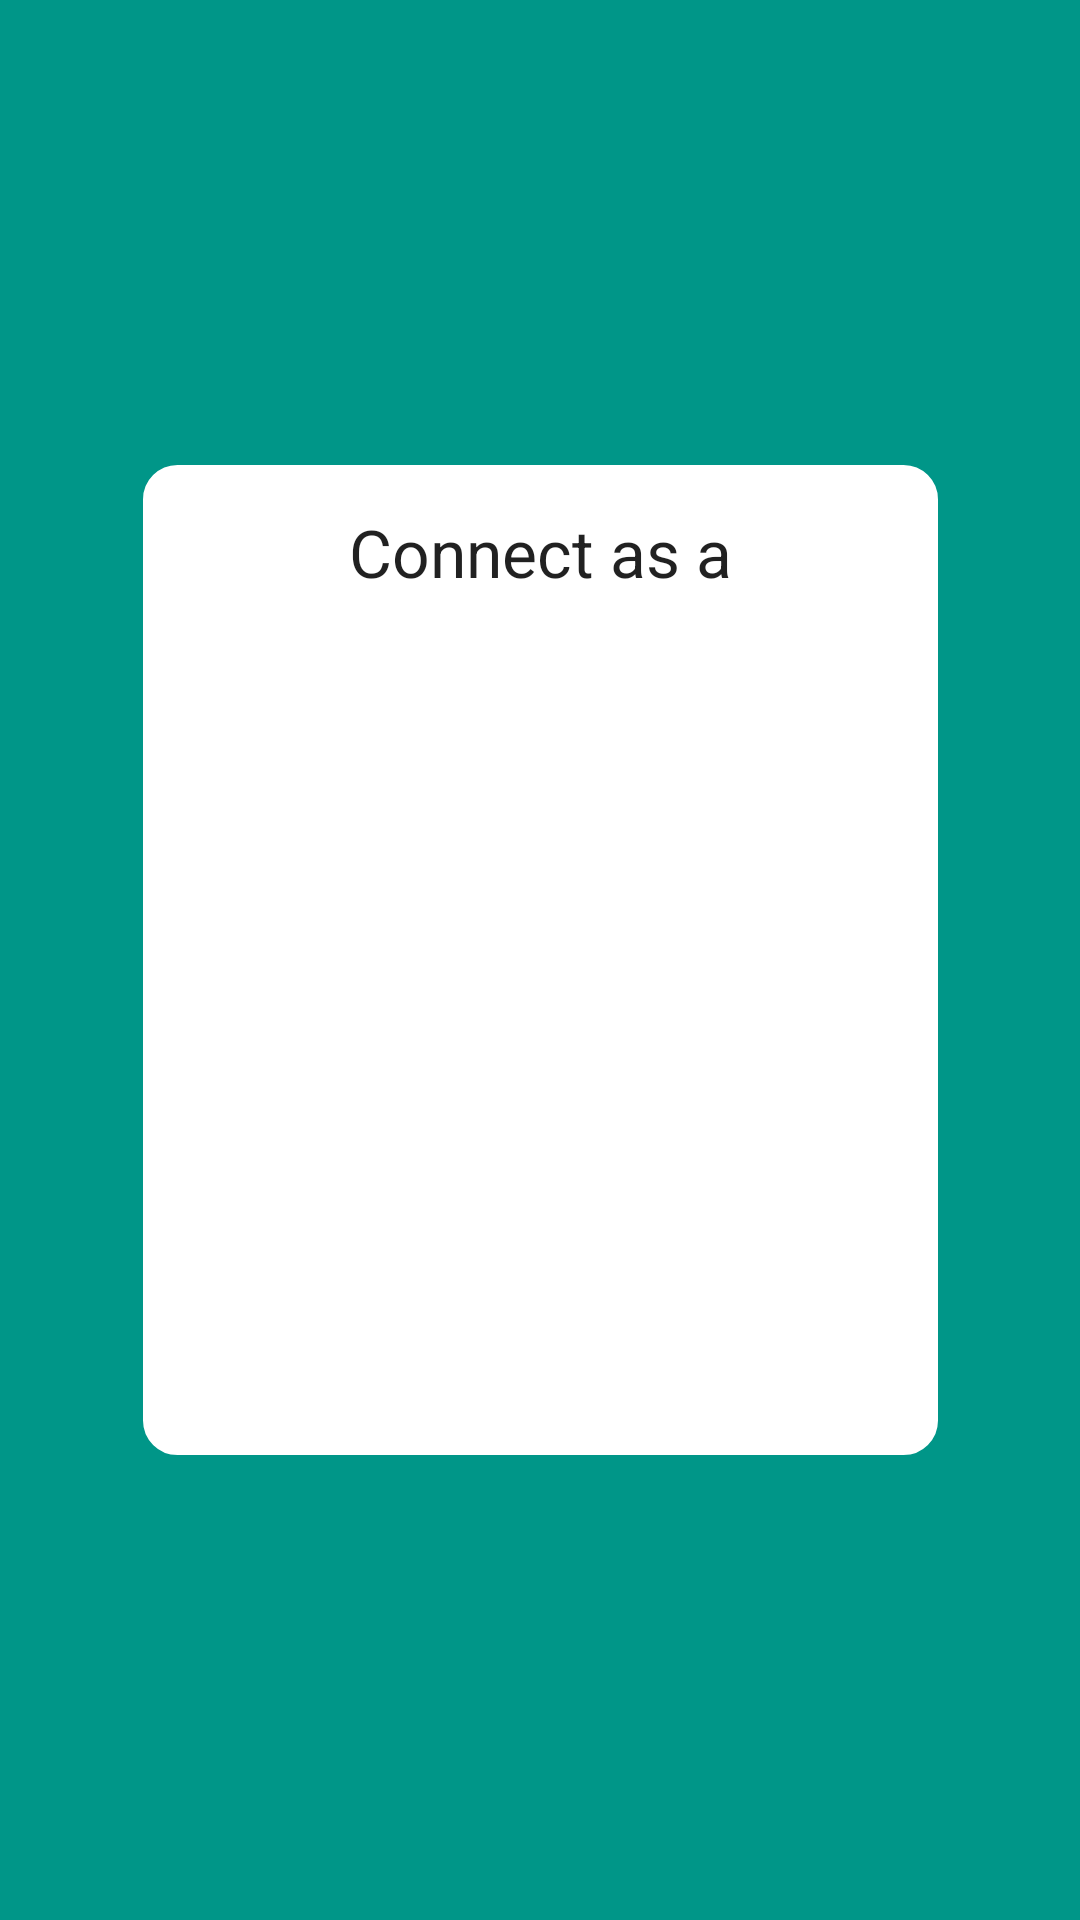

Android layout source for this screen:
<!-- AndroidManifest.xml: application theme Theme.FindAMechanic -->
<!-- res/layout/activity_choose_one.xml -->
<?xml version="1.0" encoding="utf-8"?>
<androidx.constraintlayout.widget.ConstraintLayout xmlns:android="http://schemas.android.com/apk/res/android"
    xmlns:app="http://schemas.android.com/apk/res-auto"
    xmlns:tools="http://schemas.android.com/tools"
    android:id="@+id/back3"
    android:layout_width="match_parent"
    android:layout_height="match_parent"
    android:background="#009688"
    tools:context=".ChooseOne">

    <LinearLayout
        android:layout_width="265dp"
        android:layout_height="330dp"
        android:background="@drawable/background_shape"
        android:gravity="center"
        android:orientation="vertical"
        app:layout_constraintBottom_toBottomOf="parent"
        app:layout_constraintEnd_toEndOf="parent"
        app:layout_constraintStart_toStartOf="parent"
        app:layout_constraintTop_toTopOf="parent">

        <TextView
            android:id="@+id/textView2"
            android:layout_width="match_parent"
            android:layout_height="wrap_content"
            android:gravity="center"
            android:text="Connect as a"
            android:textAppearance="@style/TextAppearance.AppCompat.Large" />

        <Button
            android:id="@+id/chooseMechanic"
            android:layout_width="200dp"
            android:layout_height="wrap_content"
            android:background="@drawable/btnblue"
            android:textColor="@color/white"
            android:layout_marginTop="20dp"
            android:text="Mechanic" />

        <Button
            android:id="@+id/chooseSpareDealer"
            android:layout_width="200dp"
            android:layout_height="wrap_content"
            android:layout_marginTop="20dp"
            android:textColor="@color/white"
            android:background="@drawable/btnblue"
            android:text="Spare Parts Dealer" />

        <Button
            android:id="@+id/chooseCarDealer"
            android:layout_width="200dp"
            android:layout_height="wrap_content"
            android:layout_marginTop="20dp"
            android:textColor="@color/white"
            android:background="@drawable/btnblue"
            android:text="Car Dealer" />

        <Button
            android:id="@+id/chooseCustomer"
            android:layout_width="200dp"
            android:layout_height="wrap_content"
            android:layout_marginTop="20dp"
            android:textColor="@color/white"
            android:background="@drawable/btnblue"
            android:text="Customer" />
    </LinearLayout>
</androidx.constraintlayout.widget.ConstraintLayout>
<!-- resources referenced by this layout -->
<resources>
  <color name="white">#FFFFFFFF</color>
  <!-- drawable background_shape (drawable) -->
  <?xml version="1.0" encoding="utf-8"?>
  <shape xmlns:android="http://schemas.android.com/apk/res/android">
      <solid android:color="@color/white"/>
      <stroke android:width="3dp"
          android:color="@color/white"/>
      <corners android:radius="10dp"/>
  </shape>
  <style name="Theme.FindAMechanic" parent="Theme.AppCompat.Light.DarkActionBar">
          
          <item name="colorPrimary">@color/teal_200</item>
          <item name="colorPrimaryVariant">@color/material_dynamic_neutral_variant95</item>
          <item name="colorOnPrimary">@color/white</item>
          
          <item name="colorSecondary">@color/teal_200</item>
          <item name="colorSecondaryVariant">@color/teal_700</item>
          <item name="colorOnSecondary">@color/black</item>
          
          <item name="android:statusBarColor">@color/white</item>
          
      </style>
  <color name="teal_200">#848786</color>
  <color name="teal_700">#9CA2A1</color>
  <color name="black">#FF000000</color>
</resources>
